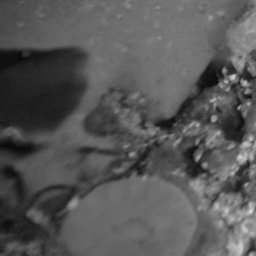
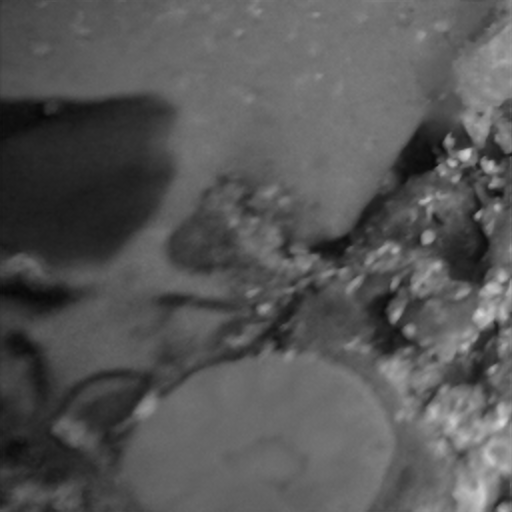
Input picture: input.png (256x256), committed beside the script.
Output picture: output.png (512x512), as committed by the script's author.
Transform script: train.py (Python; library hint: a deep-learning model): line 91 names the input picture, line 92 names the output picture.
import torch
from torch.utils.data import DataLoader
from torchvision import transforms
import os
from argparse import ArgumentParser

from models import SRSCNet
from datasets import HDImageDataset

def save_checkpoint(model, optimizer, epoch, batch_idx, checkpoint_dir='checkpoints'):
    if not os.path.exists(checkpoint_dir):
        os.makedirs(checkpoint_dir)
    
    checkpoint_path = os.path.join(checkpoint_dir, f'checkpoint_epoch_{epoch}_batch_{batch_idx}.pth')
    checkpoint = {
        'model_state_dict': model.state_dict(),
        'optimizer_state_dict': optimizer.state_dict(),
        'epoch': epoch,
        'batch_idx': batch_idx
    }
    torch.save(checkpoint, checkpoint_path)
    print(f"Model saved to {checkpoint_path}")

def load_checkpoint(model, optimizer, checkpoint_dir='checkpoints', epoch=None, batch_idx=None):
    """
    加载检查点。
    
    参数:
    - model: 要恢复状态的模型。
    - optimizer: 要恢复状态的优化器。
    - checkpoint_dir: 检查点目录，默认为'checkpoints'。
    - epoch: 如果指定，则尝试加载特定epoch的检查点；否则加载最新的检查点。
    - batch_idx: 如果指定，则与epoch一起用于定位特定的检查点。
    
    返回:
    - epoch: 从检查点中恢复的epoch。
    - batch_idx: 从检查点中恢复的batch索引。
    """
    if not os.path.exists(checkpoint_dir):
        print(f"Checkpoint directory '{checkpoint_dir}' does not exist.")
        return None, None
    
    # 如果没有指定epoch，查找最近的检查点
    if epoch is None:
        checkpoints = [f for f in os.listdir(checkpoint_dir) if f.endswith('.pth')]
        if not checkpoints:
            print("No checkpoints found.")
            return None, None
        
        def extract_numbers(name):
            parts = name.split('_')
            epoch_part = int(parts[2])
            batch_part = int(parts[4].split('.')[0]) if len(parts) > 4 else 0
            return epoch_part, batch_part
        
        latest_checkpoint = max(checkpoints, key=extract_numbers)
        checkpoint_path = os.path.join(checkpoint_dir, latest_checkpoint)
    else:
        # 尝试根据提供的epoch和batch_idx加载特定的检查点
        if batch_idx is None:
            checkpoint_filename = f'checkpoint_epoch_{epoch}_batch_0.pth'
        else:
            checkpoint_filename = f'checkpoint_epoch_{epoch}_batch_{batch_idx}.pth'
        checkpoint_path = os.path.join(checkpoint_dir, checkpoint_filename)
    
    if not os.path.exists(checkpoint_path):
        print(f"Checkpoint file '{checkpoint_path}' does not exist.")
        return None, None
    
    checkpoint = torch.load(checkpoint_path)
    model.load_state_dict(checkpoint['model_state_dict'])
    optimizer.load_state_dict(checkpoint['optimizer_state_dict'])
    
    print(f"Loaded checkpoint from {checkpoint_path}")
    return checkpoint['epoch'], checkpoint['batch_idx']

from utils import dump_frist_output
def train(model, dataloader, criterion, optimizer, device):
    model.train()
    running_loss = 0.0
    for batch_idx, (inputs, targets) in enumerate(dataloader):
        inputs, targets = inputs.to(device), targets.to(device)
        
        optimizer.zero_grad()
        outputs = model(inputs)
        loss = criterion(outputs, targets)
        loss.backward()
        optimizer.step()
        running_loss += loss.item()
        if(batch_idx == 0):
            dump_frist_output(inputs,path="temp/input.png")
            dump_frist_output(outputs,path="temp/output.png")
            dump_frist_output(targets,path="temp/target.png")
        print('Batch %d loss: %.4f'%(batch_idx,loss.item()))

    print(f"Training Loss: {running_loss/len(dataloader):.4f}")

if __name__ == '__main__':
    parser = ArgumentParser(description='图像增强')
    parser.add_argument('--checkpoint','-c', type=str,default='no', help='从检查点继续？yes:no')
    parser.add_argument('--datafolder', '-d', type=str, default='data/DIV2K_train_HR', help='训练数据集路径')

    args = parser.parse_args()

    # 如果需要从检查点继续训练，将此值设置为True
    continue_checkpoint = True if args.datafolder == "yes" else False
    # 设置参数
    image_folder = args.datafolder
    model = SRSCNet(num_ch=1,num_res=16,num_feat=32)  # 确保你的模型支持单通道输入
    device = torch.device("cuda" if torch.cuda.is_available() else "cpu")
    model.to(device)

    transform = transforms.Compose([
        transforms.ToTensor(),
        transforms.Normalize(mean=[0.5], std=[0.5])  # 单通道，均值和标准差只需一个数值
    ])

    dataset = HDImageDataset(image_folder, transform=transform,crop_size=(256,256))
    dataloader = DataLoader(dataset, batch_size=16, shuffle=True)

    criterion = torch.nn.L1Loss()  # 可以尝试其他损失函数，如MSELoss
    optimizer = torch.optim.Adam(model.parameters(), lr=1e-4)

    # 如果需要从检查点继续
    if(continue_checkpoint == True):
        load_checkpoint(model=model,optimizer=optimizer)

    for epoch in range(100):  # 训练10个epoch作为例子
        print(f"Epoch {epoch+1}/100")
        train(model, dataloader, criterion, optimizer, device)
        if(epoch%10 == 9):
            save_checkpoint(model, optimizer, epoch, 0)